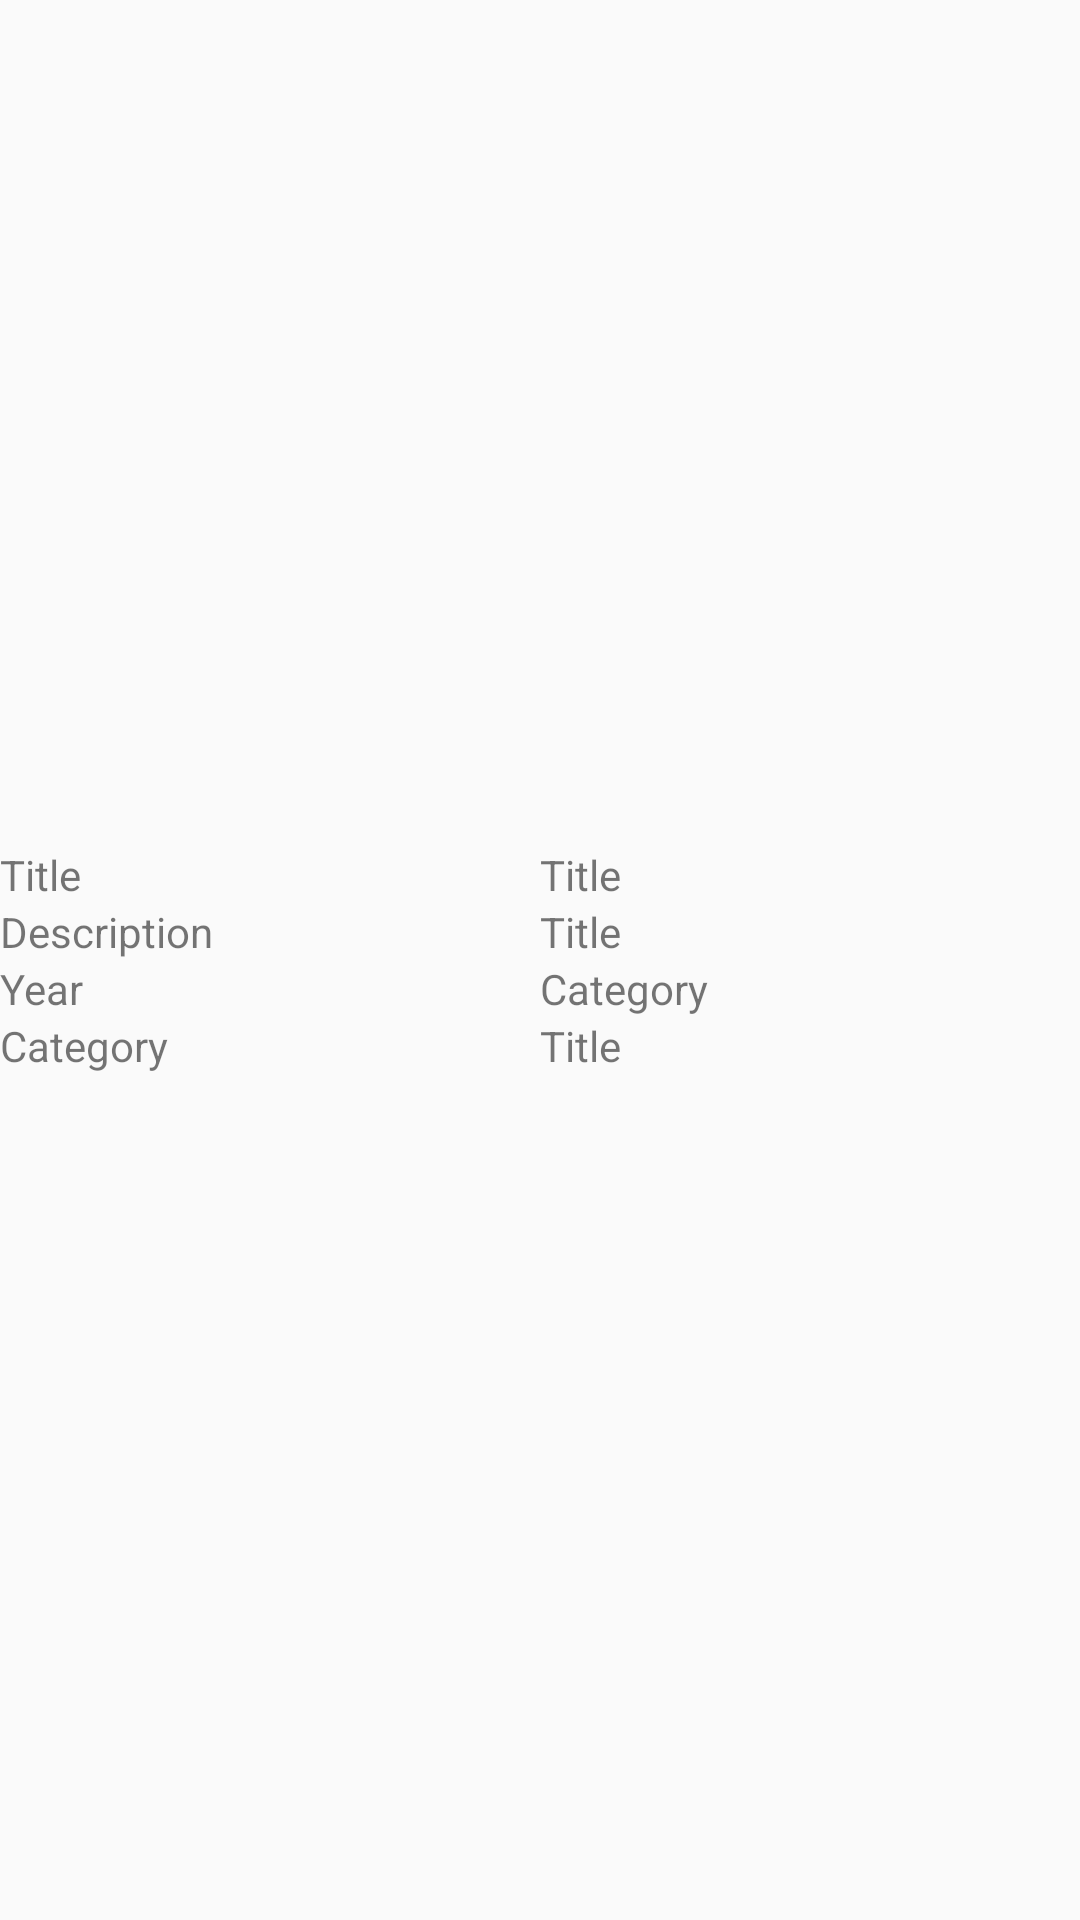

Android layout source for this screen:
<!-- AndroidManifest.xml: application theme AppTheme -->
<!-- res/layout/info_panel.xml -->
<?xml version="1.0" encoding="utf-8"?>
<android.support.constraint.ConstraintLayout xmlns:android="http://schemas.android.com/apk/res/android"
    xmlns:app="http://schemas.android.com/apk/res-auto"
    xmlns:tools="http://schemas.android.com/tools"

    android:layout_width="match_parent"
    android:layout_height="match_parent"

    tools:context="ee.cgi_summer_hw.MainActivity">

    <LinearLayout
        app:layout_constraintTop_toTopOf="parent"
        app:layout_constraintBottom_toBottomOf="parent"
        app:layout_constraintRight_toRightOf="parent"
        app:layout_constraintLeft_toLeftOf="parent"
        android:layout_width="match_parent"
        android:layout_height="wrap_content"
        android:orientation="vertical">

        <LinearLayout
            android:layout_width="match_parent"
            android:layout_height="match_parent"
            android:layout_weight="1">

            <TextView
                android:layout_width="match_parent"
                android:layout_height="match_parent"
                android:layout_weight="1"
                android:text="Title" />

            <TextView
                android:layout_width="match_parent"
                android:layout_height="wrap_content"
                android:layout_weight="1"

                android:text="Title" />
        </LinearLayout>

        <LinearLayout
            android:layout_width="match_parent"
            android:layout_height="match_parent"
            android:layout_weight="1">

            <TextView
                android:layout_width="match_parent"
                android:layout_height="match_parent"
                android:layout_weight="1"
                android:text="Description" />

            <TextView
                android:layout_width="match_parent"
                android:layout_height="match_parent"
                android:layout_weight="1"

                android:text="Title" />
        </LinearLayout>
        <LinearLayout
            android:layout_width="match_parent"
            android:layout_height="match_parent"
            android:layout_weight="1">

            <TextView
                android:layout_width="match_parent"
                android:layout_height="match_parent"
                android:layout_weight="1"
                android:text="Year" />

            <TextView
                android:layout_width="match_parent"
                android:layout_height="match_parent"
                android:layout_weight="1"

                android:text="Category" />
        </LinearLayout>
        <LinearLayout
            android:layout_width="match_parent"
            android:layout_height="match_parent"
            android:layout_weight="1">

            <TextView
                android:layout_width="match_parent"
                android:layout_height="match_parent"
                android:layout_weight="1"
                android:text="Category" />

            <TextView
                android:layout_width="match_parent"
                android:layout_height="match_parent"
                android:layout_weight="1"

                android:text="Title" />
        </LinearLayout>


    </LinearLayout>


</android.support.constraint.ConstraintLayout>
<!-- resources referenced by this layout -->
<resources>
  <style name="AppTheme" parent="Theme.AppCompat.Light.DarkActionBar">
          
          <item name="colorPrimary">@color/colorPrimary</item>
          <item name="colorPrimaryDark">@color/colorPrimaryDark</item>
          <item name="colorAccent">@color/colorAccent</item>
      </style>
  <!-- not gathered from this repository: default colours our renderer supplied (Android Studio template values) -->
  <color name="colorPrimary">#FF6200EE</color>
  <color name="colorPrimaryDark">#FF3700B3</color>
  <color name="colorAccent">#FF03DAC5</color>
</resources>
